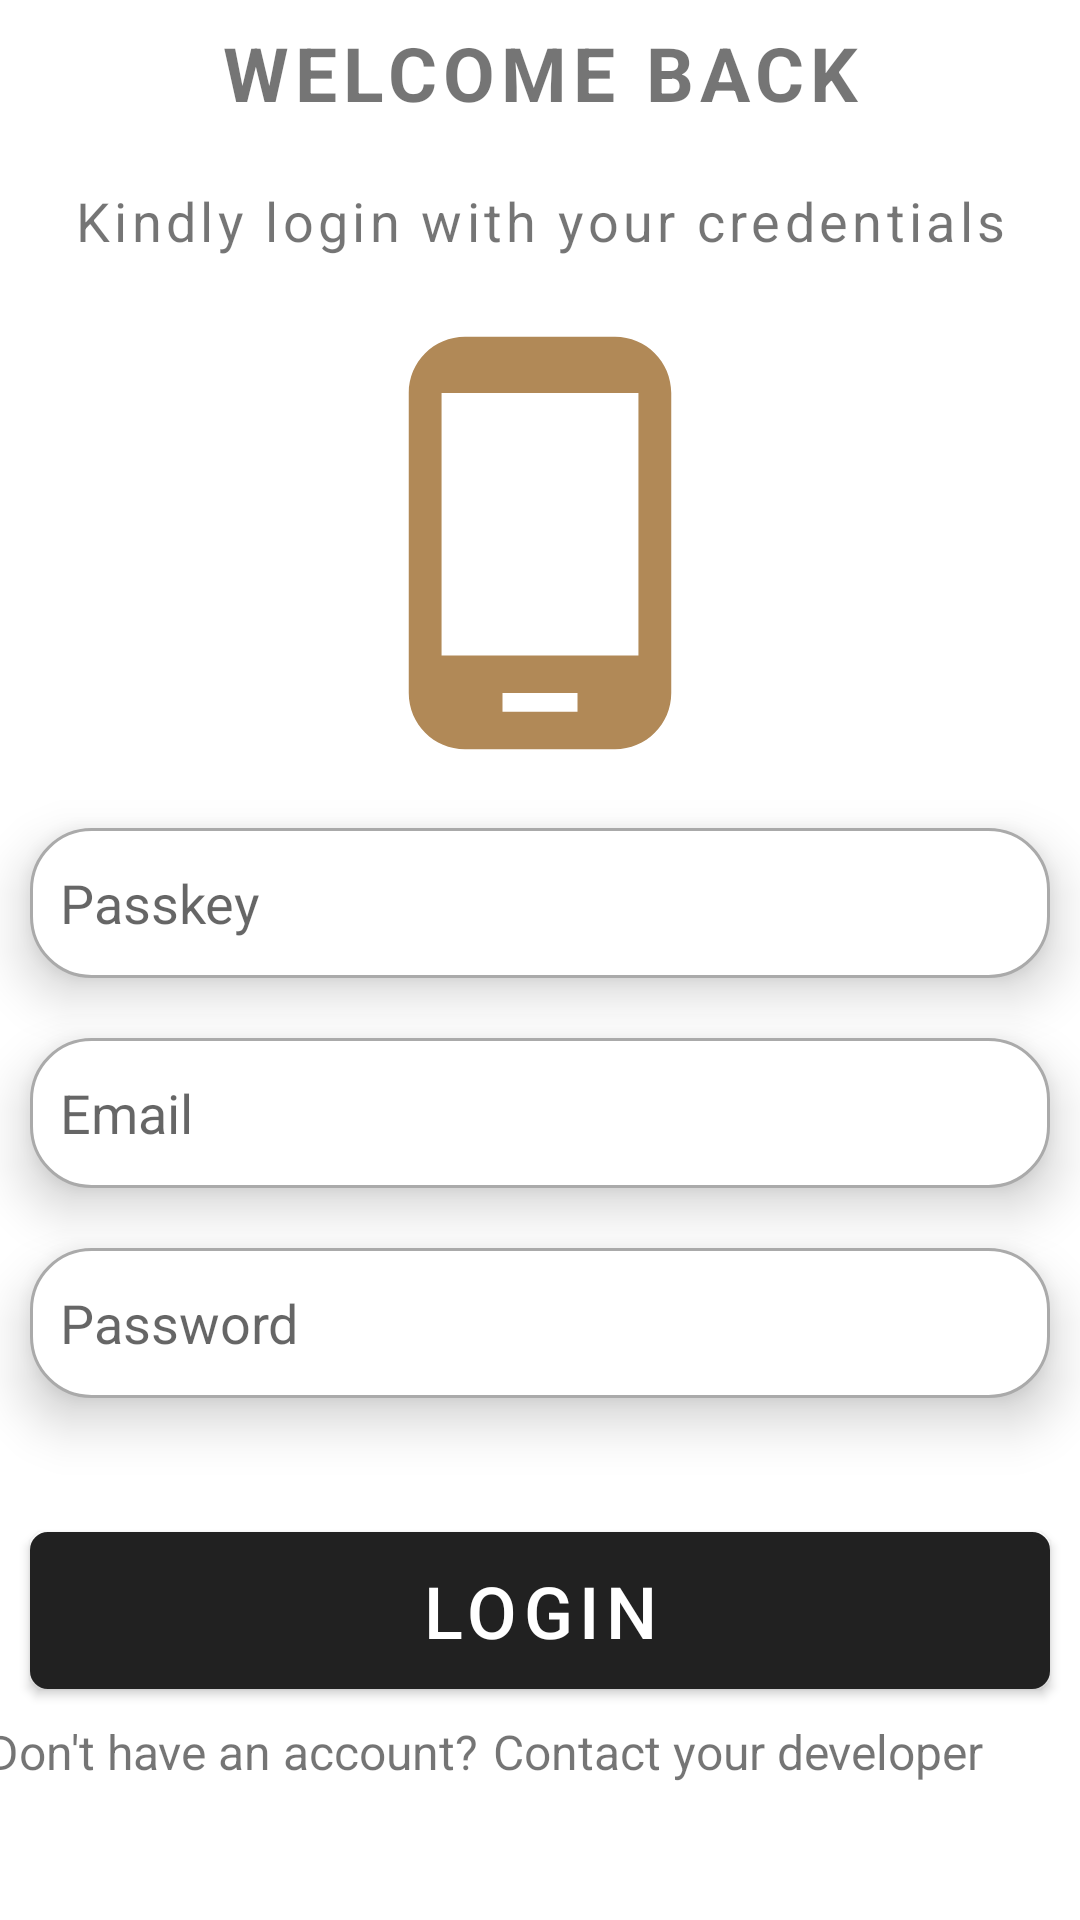

Produce the Android XML layout that renders to this screen, including the resource entries it uses.
<!-- AndroidManifest.xml: application theme AppTheme -->
<!-- res/layout/activity_login_admin.xml -->
<?xml version="1.0" encoding="utf-8"?>
<LinearLayout xmlns:android="http://schemas.android.com/apk/res/android"
    xmlns:app="http://schemas.android.com/apk/res-auto"
    xmlns:tools="http://schemas.android.com/tools"
    android:id="@+id/main"
    android:orientation="vertical"
    android:layout_width="match_parent"
    android:layout_height="match_parent"
    android:gravity="center"
    tools:context=".AdminLoginActivity"
    android:layout_margin="20dp"
    android:weightSum="100"
    tools:ignore="ExtraText">




    <LinearLayout
        android:layout_width="match_parent"
        android:layout_height="wrap_content"
        android:layout_weight="20"
        android:gravity="center">

        <TextView
            android:layout_width="match_parent"
            android:layout_height="wrap_content"
            android:text="WELCOME BACK"
            android:letterSpacing="0.08"
            android:textStyle="bold"
            android:textAlignment="center"
            android:layout_margin="5dp"
            android:layout_weight="5"
            android:textSize="25dp"/>
    </LinearLayout>

    <TextView
        android:layout_width="match_parent"
        android:layout_height="wrap_content"
        android:text="Kindly login with your credentials"
        android:letterSpacing="0.08"
        android:textAlignment="center"
        android:layout_margin="5dp"
        android:layout_weight="5"
        android:textSize="18dp"/>


    <ImageView
        android:layout_width="150dp"
        android:layout_height="150dp"
        android:src="@drawable/phone"
        android:layout_weight="20"/>

    <EditText
        android:layout_width="match_parent"
        android:layout_height="50dp"
        android:padding="10dp"
        android:inputType="textPassword"
        android:hint="Passkey"
        android:layout_margin="10dp"
        android:id="@+id/passkey_driver"
        android:elevation="10dp"
        android:background="@drawable/border"/>


            <EditText
                android:layout_width="match_parent"
                android:layout_height="50dp"
                android:padding="10dp"
                android:inputType="textEmailAddress"
                android:hint="Email"
                android:layout_margin="10dp"
                android:id="@+id/login_admin"
                android:elevation="10dp"
                android:background="@drawable/border"/>

    <EditText
        android:layout_width="match_parent"
        android:layout_height="50dp"
        android:padding="10dp"
        android:inputType="textPassword"
        android:hint="Password"
        android:layout_margin="10dp"
        android:id="@+id/password_admin"
        android:elevation="10dp"
        android:background="@drawable/border"/>



    <LinearLayout
        android:layout_width="match_parent"
        android:layout_height="100dp"
        android:orientation="vertical"
        android:layout_weight="70"
        android:gravity="center_vertical">

        <Button
            android:layout_width="match_parent"
            android:layout_height="wrap_content"
            android:textSize="24dp"
            android:id="@+id/Admin_login_btn"
            android:layout_margin="10dp"
            android:layout_marginBottom="10dp"
            android:text="Login"
            android:background="@drawable/border_2"/>

            <LinearLayout
                android:layout_width="match_parent"
                android:layout_height="wrap_content"
                android:weightSum="30"
                android:gravity="center">

                <TextView
                    android:layout_width="wrap_content"
                    android:layout_height="50dp"
                    android:text="Don't have an account?"
                    android:textSize="16dp"/>

                <TextView
                    android:layout_width="200dp"
                    android:layout_height="50dp"
                    android:text="Contact your developer"
                    android:textSize="16dp"
                    android:id="@+id/signup_admin"
                    android:layout_marginStart="5dp" />

            </LinearLayout>

        <ProgressBar
            android:layout_width="50dp"
            android:layout_height="wrap_content"
            android:id="@+id/progress_bar_admin"
            android:indeterminateTint="@color/teal_700"
            android:layout_gravity="center"
            android:visibility="gone"/>


    </LinearLayout>


</LinearLayout>
<!-- resources referenced by this layout -->
<resources>
  <color name="teal_700">#B18957</color>
  <!-- drawable border (drawable) -->
  <?xml version="1.0" encoding="utf-8"?>
  <shape xmlns:android="http://schemas.android.com/apk/res/android">
  
      <solid android:color="@color/white"/>
      <stroke android:width="1dp" android:color="#AAAAAA"/>
      <corners android:radius="20dp"/>
  
  </shape>
  <!-- drawable border_2 (drawable) -->
  <?xml version="1.0" encoding="utf-8"?>
  <shape xmlns:android="http://schemas.android.com/apk/res/android">
  
      <solid android:color="@color/teal_700"/>
      <stroke android:width="2dp" android:color="#00FF00"/>
      <corners android:radius="5dp"/>
  
  
  </shape>
  <!-- drawable phone (drawable) -->
  <vector xmlns:android="http://schemas.android.com/apk/res/android" android:height="100dp" android:tint="@color/teal_700" android:viewportHeight="24" android:viewportWidth="24" android:width="100dp">
        
      <path android:fillColor="@android:color/white" android:pathData="M16,1L8,1C6.34,1 5,2.34 5,4v16c0,1.66 1.34,3 3,3h8c1.66,0 3,-1.34 3,-3L19,4c0,-1.66 -1.34,-3 -3,-3zM14,21h-4v-1h4v1zM17.25,18L6.75,18L6.75,4h10.5v14z"/>
      
  </vector>
  <style name="AppTheme" parent="Theme.MaterialComponents.DayNight.DarkActionBar" />
  <color name="white">#FFFFFFFF</color>
</resources>
